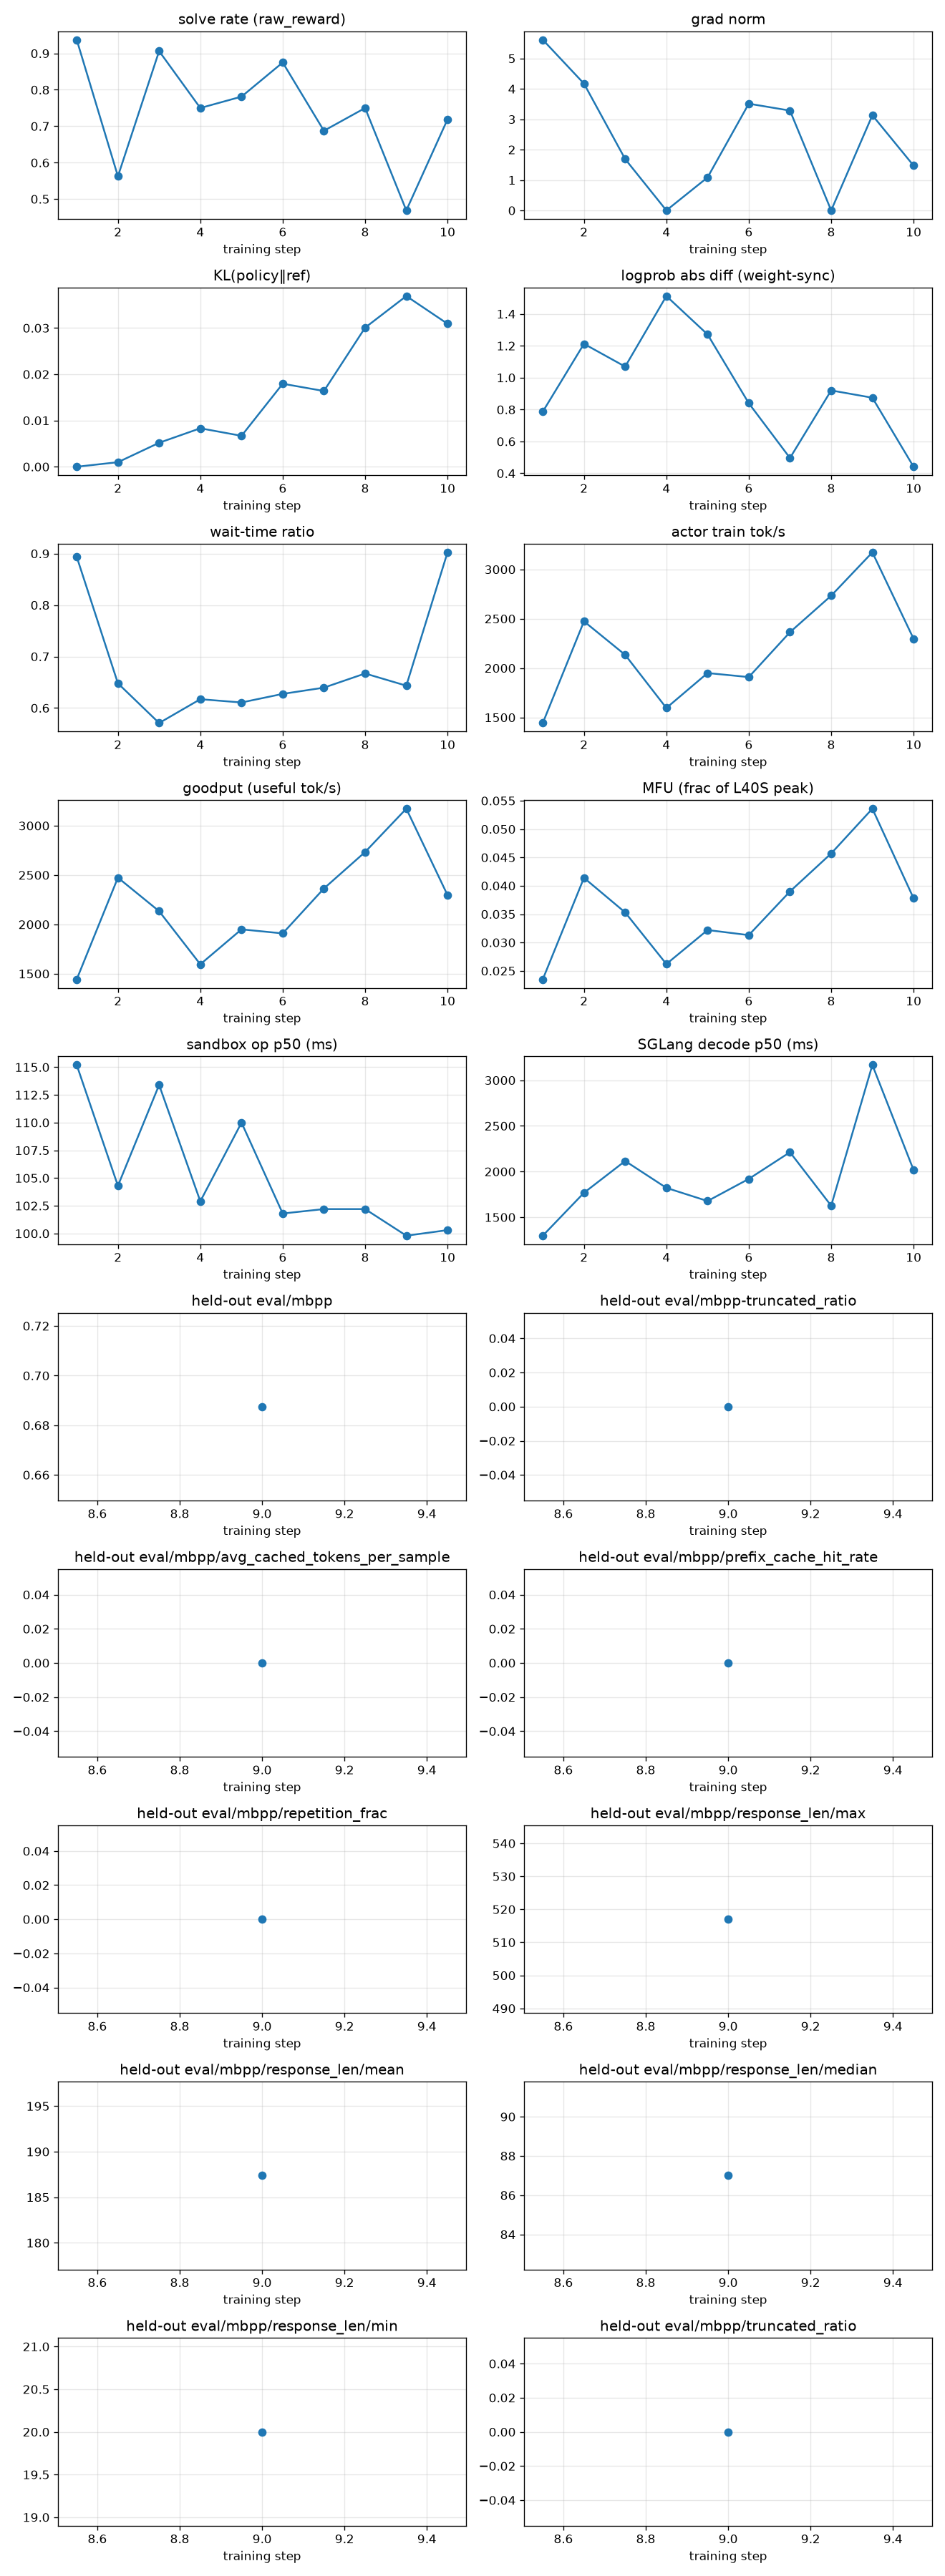

The data file committed next to this chart (first rows):
rollout_id, rollout/raw_reward, train/grad_norm, train/pg_loss, train/kl_loss, train/train_rollout_logprob_abs_diff, train/global_batch_size, rollout/response_lengths, perf/step_time, perf/actor_train_tok_per_s, perf/goodput_tok_per_s, perf/actor_train_tflops, perf/mfu, perf/wait_time_ratio, perf/sandbox_count, perf/sandbox_ms_mean, perf/sandbox_ms_p50, perf/sandbox_ms_p95, perf/sglang_gen_count, perf/sglang_gen_ms_mean, perf/sglang_gen_ms_p50, perf/sglang_gen_ms_p95, perf/actor_train_time, perf/data_preprocess_time
1, 0.9375, 5.617, 7.450580596923828e-09, 0.0, 0.7867, 32, 146, 81.07, 1443, 1443, 8.521, 0.0235, 0.8938, 252, 273.4, 115.2, 859.9, 56, 1528, 1298, 3210, 6.369, 0.006594
2, 0.5625, 4.173, -1.862645149230957e-09, 0.0009801, 1.212, 32, 419.6, 46.8, 2474, 2474, 14.97, 0.0414, 0.648, 255, 214.2, 104.3, 662.8, 73, 2623, 1768, 9718, 8.16, 0.514
3, 0.9062, 1.69, 3.725290298461914e-09, 0.005177, 1.069, 32, 226.8, 33.89, 2134, 2134, 12.76, 0.0353, 0.5708, 166, 218.4, 113.4, 722.6, 35, 2808, 2116, 7266, 6.519, 0.327
4, 0.75, 0.0, 0.0, 0.008314, 1.512, 32, 175.5, 36.61, 1596, 1596, 9.483, 0.0262, 0.6171, 166, 205.7, 102.9, 752.0, 54, 3072, 1822, 11117, 6.446, 0.7522
5, 0.7812, 1.087, -4.6566128730773926e-09, 0.006683, 1.271, 32, 211, 37.61, 1950, 1950, 11.67, 0.0322, 0.6107, 186, 281.0, 110.0, 899.2, 39, 2987, 1677, 9233, 6.593, 0.3264
6, 0.875, 3.513, 0.0, 0.01794, 0.8398, 32, 190.2, 38.96, 1909, 1909, 11.34, 0.0313, 0.6274, 180, 171.9, 101.8, 604.8, 54, 3267, 1920, 9788, 6.553, 0.4028
7, 0.6875, 3.285, 7.450580596923828e-09, 0.01637, 0.4961, 32, 335.2, 40.29, 2364, 2364, 14.13, 0.039, 0.6395, 180, 178.6, 102.2, 623.4, 47, 3590, 2212, 11096, 6.467, 0.329
8, 0.75, 0.0, 0.0, 0.03007, 0.92, 32, 343.1, 43.68, 2733, 2734, 16.54, 0.0457, 0.6671, 231, 201.4, 102.2, 825.5, 60, 2807, 1626, 8952, 6.481, 0.3242
9, 0.4688, 3.132, 7.450580596923828e-09, 0.0369, 0.8741, 32, 605.9, 47.15, 3173, 3173, 19.39, 0.0536, 0.6434, 208, 190.5, 99.8, 743.2, 54, 3957, 3167, 11216, 8.222, 0.3063
10, 0.7188, 1.475, -9.313225746154785e-10, 0.03091, 0.4414, 32, 276.5, 83.04, 2297, 2297, 13.68, 0.0378, 0.9024, 396, 180.0, 100.3, 620.4, 97, 2339, 2017, 6804, 6.248, 0.008207
